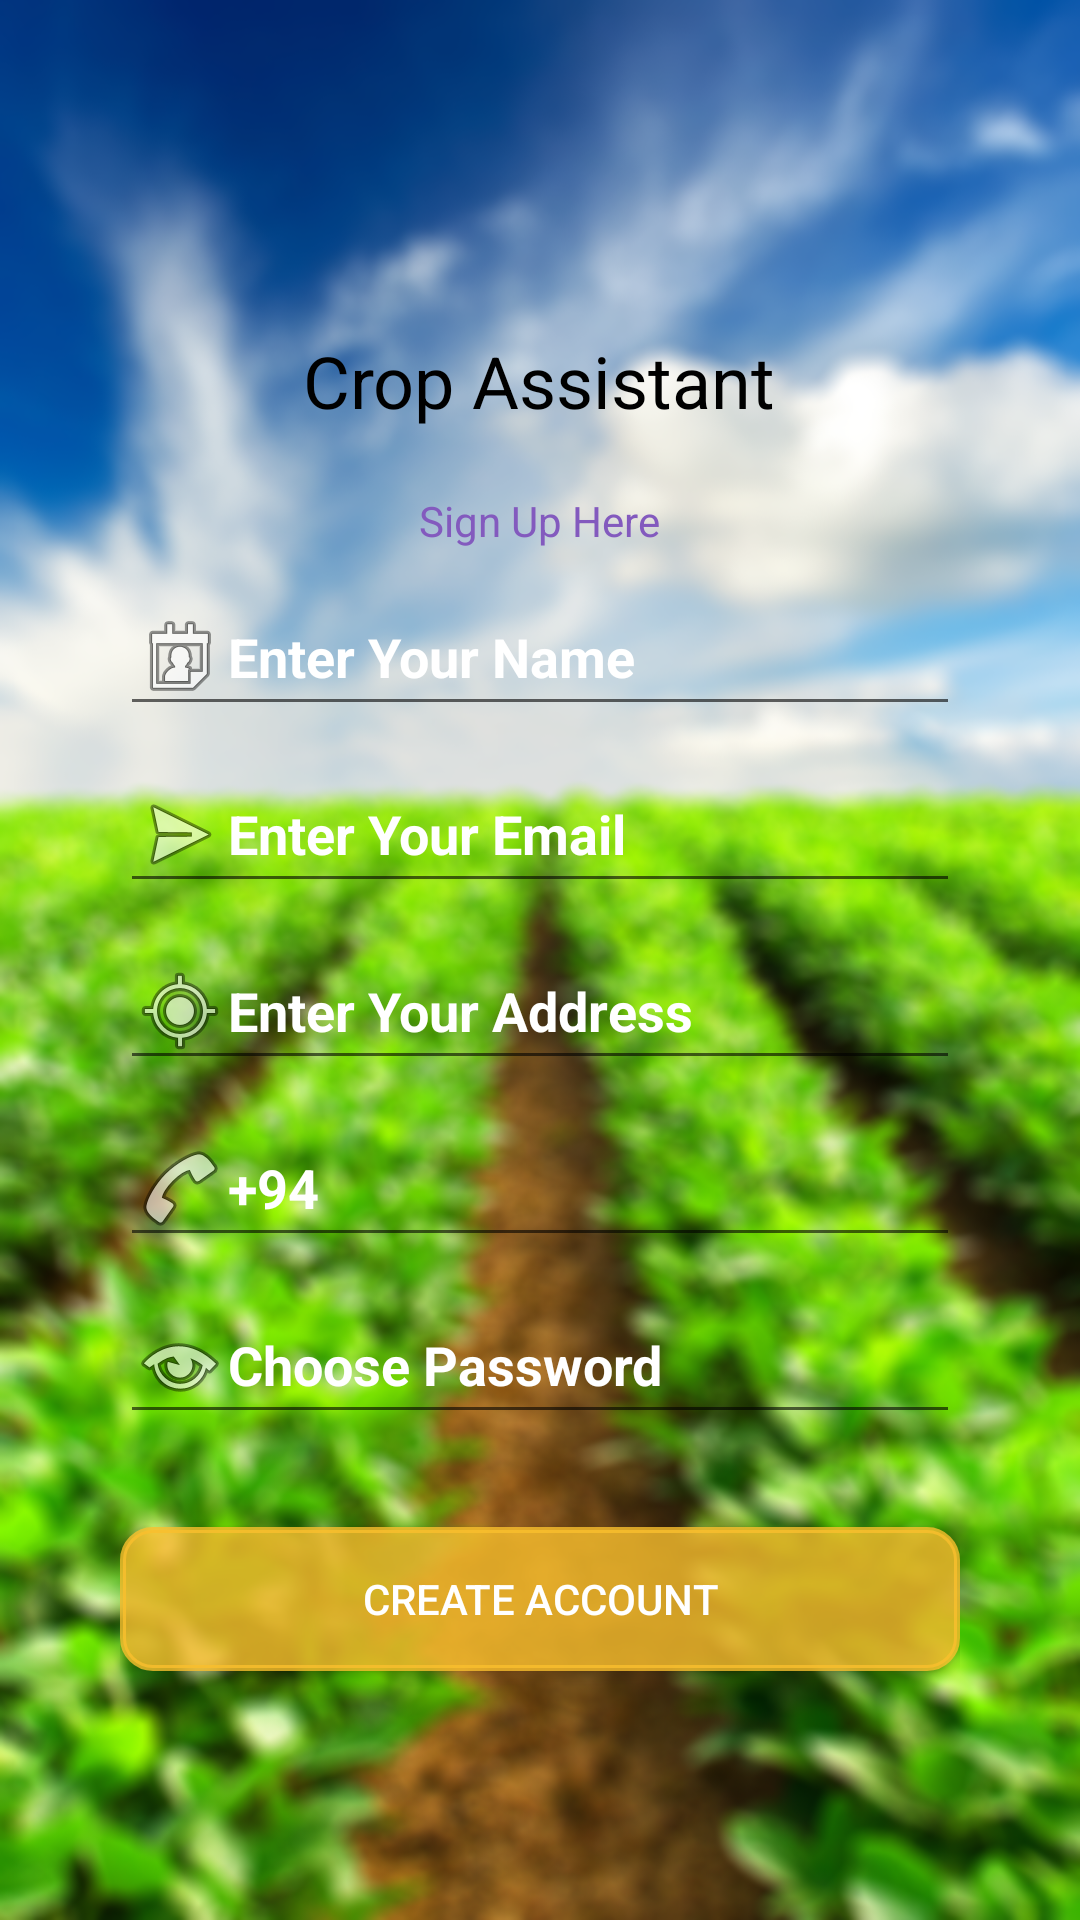

The Android layout XML behind this screen, and the referenced resources:
<!-- AndroidManifest.xml: application theme AppTheme -->
<!-- res/layout/activity_sign_up.xml -->
<?xml version="1.0" encoding="utf-8"?>
<LinearLayout xmlns:android="http://schemas.android.com/apk/res/android"
    xmlns:tools="http://schemas.android.com/tools"
    android:layout_width="match_parent"
    android:layout_height="wrap_content"
    android:background="@drawable/log"
    android:gravity="center_vertical"
    android:orientation="vertical"
    android:paddingLeft="40dp"
    android:paddingRight="40dp">

    <RelativeLayout
        android:layout_width="match_parent"
        android:layout_height="wrap_content">

        <ImageView
            android:id="@+id/imageView5"
            android:layout_width="wrap_content"
            android:layout_height="wrap_content"
            android:layout_alignParentTop="true"
            android:layout_centerHorizontal="true"
            android:background="@drawable/ic_launcher" />

        <TextView
            android:id="@+id/textView4"
            android:layout_width="wrap_content"
            android:layout_height="wrap_content"
            android:layout_below="@+id/textView6"
            android:layout_centerInParent="true"
            android:layout_centerHorizontal="true"
            android:layout_marginTop="21dp"
            android:text="Sign Up Here"
            android:textColor="@color/colorPrimaryDark"
            android:textSize="14sp" />

        <TextView
            android:id="@+id/textView6"
            android:layout_width="wrap_content"
            android:layout_height="wrap_content"
            android:layout_below="@+id/imageView5"
            android:layout_centerHorizontal="true"
            android:layout_marginTop="28dp"
            android:text="@string/app_name"
            android:textColor="@color/black"
            android:textSize="24sp" />

    </RelativeLayout>

    <EditText
        android:id="@+id/txtName"
        android:layout_width="match_parent"
        android:layout_height="wrap_content"
        android:layout_below="@+id/textView4"
        android:layout_centerHorizontal="true"
        android:layout_marginTop="10dp"
        android:drawableLeft="@android:drawable/ic_menu_my_calendar"
        android:ems="10"
        android:hint="Enter Your Name"
        android:inputType="text"
        android:textColor="#FFF"
        android:textStyle="bold"
        android:textColorHint="@android:color/white" />

    <EditText
        android:id="@+id/txtEmail"
        android:layout_width="match_parent"
        android:layout_height="wrap_content"
        android:layout_below="@+id/txtName"
        android:layout_alignStart="@+id/txtName"
        android:layout_alignLeft="@+id/txtName"
        android:layout_marginTop="10dp"
        android:drawableLeft="@android:drawable/ic_menu_send"
        android:ems="10"
        android:hint="Enter Your Email"
        android:inputType="textEmailAddress"
        android:textColor="#FFF"
        android:textStyle="bold"
        android:textColorHint="@android:color/white" />

    <EditText
        android:id="@+id/txtAddress"
        android:layout_width="match_parent"
        android:layout_height="wrap_content"
        android:layout_below="@+id/txtEmail"
        android:layout_centerHorizontal="true"
        android:layout_marginTop="10dp"
        android:drawableLeft="@android:drawable/ic_menu_mylocation"
        android:ems="10"
        android:hint="Enter Your Address"
        android:textColor="#FFF"
        android:textStyle="bold"
        android:inputType="text"
        android:textColorHint="@android:color/white" />

    <EditText
        android:id="@+id/txtNo"
        android:layout_width="match_parent"
        android:layout_height="wrap_content"
        android:layout_below="@+id/txtAddress"
        android:layout_alignStart="@+id/txtName"
        android:layout_alignLeft="@+id/txtName"
        android:layout_marginTop="10dp"
        android:drawableLeft="@android:drawable/ic_menu_call"
        android:ems="10"
        android:hint="Enter Your Mobile No."
        android:inputType="numberDecimal"
        android:text="+94"
        android:textColor="#FFF"
        android:textColorHint="@android:color/white"
        android:textStyle="bold" />


    <EditText
        android:id="@+id/txtpropass"
        android:layout_width="match_parent"
        android:layout_height="wrap_content"
        android:layout_below="@+id/txtNo"
        android:layout_alignStart="@+id/txtNo"
        android:layout_alignLeft="@+id/txtNo"
        android:layout_marginTop="10dp"
        android:drawableLeft="@android:drawable/ic_menu_view"
        android:ems="10"
        android:hint="Choose Password"
        android:textColor="#FFF"
        android:textStyle="bold"
        android:inputType="textPassword"
        android:textColorHint="@android:color/white" />

    <Button
        android:id="@+id/btnSignup"
        android:layout_width="match_parent"
        android:layout_height="wrap_content"
        android:layout_below="@+id/txtpropass"
        android:layout_centerHorizontal="true"
        android:layout_marginTop="31dp"
        android:background="@layout/cornerbtn"
        android:text="  Create Account  "
        android:textColor="@color/white" />

</LinearLayout>
<!-- res/layout/cornerbtn.xml (included above) -->
<?xml version="1.0" encoding="utf-8"?>
<selector xmlns:android="http://schemas.android.com/apk/res/android"
    android:layout_height="wrap_content"
    android:layout_width="wrap_content">
    <item>
        <shape android:shape="rectangle">
            <solid android:color="#CCFBC02D"/>
            <corners android:radius="10dp" />
            <stroke
                android:width="2dp"
                android:color="#CCFBC02D"
                />
        </shape>
    </item>
</selector>
<!-- resources referenced by this layout -->
<resources>
  <color name="black">#000</color>
  <color name="colorPrimaryDark">#835abe</color>
  <color name="white">#ffffff</color>
  <!-- drawable log: png bitmap (drawable, 631262 bytes) -->
  <string name="app_name">Crop Assistant</string>
  <style name="AppTheme" parent="Theme.AppCompat.Light.DarkActionBar">
          
          <item name="colorPrimary">@color/colorPrimary</item>
          <item name="colorPrimaryDark">@color/colorPrimaryDark</item>
          <item name="colorAccent">@color/colorAccent</item>
      </style>
  <color name="colorPrimary">#6023B4</color>
  <color name="colorAccent">#FF4081</color>
</resources>
